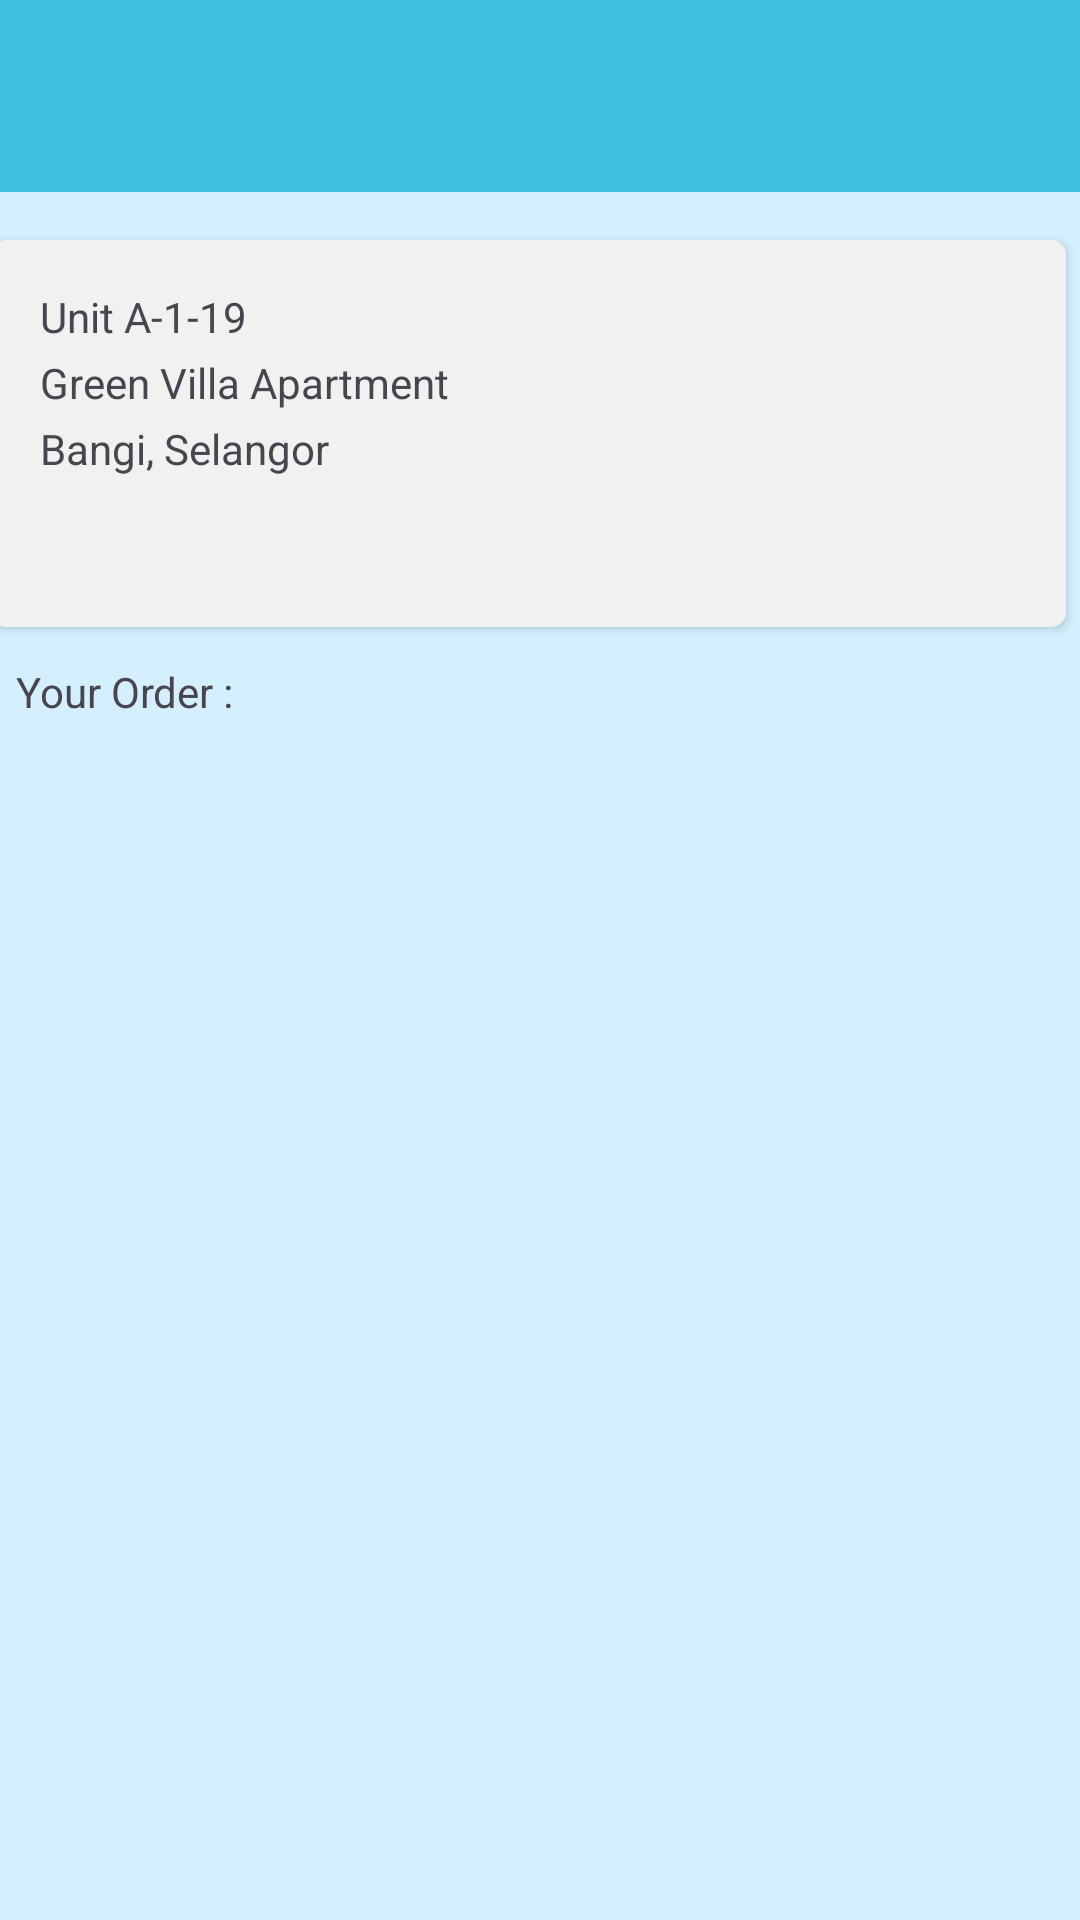

Reconstruct the res/layout file that produces this screen, plus the resources it refers to.
<!-- AndroidManifest.xml: application theme Theme.AbamBakery -->
<!-- res/layout/activity_cart_detail.xml -->
<?xml version="1.0" encoding="utf-8"?>
<androidx.constraintlayout.widget.ConstraintLayout xmlns:android="http://schemas.android.com/apk/res/android"
    xmlns:app="http://schemas.android.com/apk/res-auto"
    xmlns:tools="http://schemas.android.com/tools"
    android:layout_width="match_parent"
    android:layout_height="match_parent"
    android:background="#D4F0FF"
    tools:context=".cart_detail">

    <androidx.appcompat.widget.Toolbar
        android:id="@+id/toolbar3"
        android:layout_width="0dp"
        android:layout_height="wrap_content"
        android:background="#3FBFDF"
        android:minHeight="?attr/actionBarSize"
        android:theme="?attr/actionBarTheme"
        app:layout_constraintEnd_toEndOf="parent"
        app:layout_constraintStart_toStartOf="parent"
        app:layout_constraintTop_toTopOf="parent" />

    <androidx.recyclerview.widget.RecyclerView
        android:id="@+id/rv_order"
        android:layout_width="343dp"
        android:layout_height="384dp"
        android:layout_marginStart="16dp"
        android:layout_marginTop="8dp"
        android:layout_marginEnd="16dp"
        app:layout_constraintEnd_toEndOf="parent"
        app:layout_constraintStart_toStartOf="parent"
        app:layout_constraintTop_toBottomOf="@+id/textView9" />

    <Button
        android:id="@+id/btn_pay"
        android:layout_width="wrap_content"
        android:layout_height="wrap_content"
        android:layout_marginStart="291dp"
        android:layout_marginTop="20dp"
        android:layout_marginEnd="30dp"
        android:text="PAY"
        app:layout_constraintEnd_toEndOf="parent"
        app:layout_constraintStart_toStartOf="parent"
        app:layout_constraintTop_toBottomOf="@+id/rv_order" />

    <androidx.cardview.widget.CardView
        android:id="@+id/cardView4"
        android:layout_width="358dp"
        android:layout_height="129dp"
        android:layout_marginStart="16dp"
        android:layout_marginTop="16dp"
        android:layout_marginEnd="24dp"
        app:cardBackgroundColor="#F8F8F8"
        app:cardCornerRadius="5dp"
        app:layout_constraintEnd_toEndOf="parent"
        app:layout_constraintStart_toStartOf="parent"
        app:layout_constraintTop_toBottomOf="@+id/toolbar3">

        <androidx.constraintlayout.widget.ConstraintLayout
            android:layout_width="360dp"
            android:layout_height="match_parent"
            android:background="#F1F1F1"
            app:layout_constraintEnd_toEndOf="parent"
            app:layout_constraintStart_toStartOf="parent">

            <TextView
                android:id="@+id/textView5"
                android:layout_width="wrap_content"
                android:layout_height="wrap_content"
                android:layout_marginStart="16dp"
                android:layout_marginTop="16dp"
                android:text="Unit A-1-19"
                app:layout_constraintStart_toStartOf="parent"
                app:layout_constraintTop_toTopOf="parent" />

            <TextView
                android:id="@+id/textView6"
                android:layout_width="wrap_content"
                android:layout_height="wrap_content"
                android:layout_marginStart="16dp"
                android:layout_marginTop="3dp"
                android:text="Green Villa Apartment"
                app:layout_constraintStart_toStartOf="parent"
                app:layout_constraintTop_toBottomOf="@+id/textView5" />

            <TextView
                android:id="@+id/textView7"
                android:layout_width="wrap_content"
                android:layout_height="wrap_content"
                android:layout_marginStart="16dp"
                android:layout_marginTop="3dp"
                android:text="Bangi, Selangor"
                app:layout_constraintStart_toStartOf="parent"
                app:layout_constraintTop_toBottomOf="@+id/textView6" />
        </androidx.constraintlayout.widget.ConstraintLayout>
    </androidx.cardview.widget.CardView>

    <TextView
        android:id="@+id/textView9"
        android:layout_width="wrap_content"
        android:layout_height="wrap_content"
        android:layout_marginStart="30dp"
        android:layout_marginTop="12dp"
        android:layout_marginEnd="307dp"
        android:text="Your Order :"
        app:layout_constraintEnd_toEndOf="parent"
        app:layout_constraintStart_toStartOf="parent"
        app:layout_constraintTop_toBottomOf="@+id/cardView4" />

    <TextView
        android:id="@+id/tv_total_price"
        android:layout_width="wrap_content"
        android:layout_height="wrap_content"
        android:layout_marginTop="20dp"
        android:text="00.00"
        android:textSize="20sp"
        app:layout_constraintStart_toEndOf="@+id/textView12"
        app:layout_constraintTop_toBottomOf="@+id/rv_order" />

    <TextView
        android:id="@+id/textView11"
        android:layout_width="116dp"
        android:layout_height="27dp"
        android:layout_marginStart="32dp"
        android:layout_marginTop="20dp"
        android:text="Total Price:"
        android:textSize="20sp"
        app:layout_constraintStart_toStartOf="parent"
        app:layout_constraintTop_toBottomOf="@+id/rv_order" />

    <TextView
        android:id="@+id/textView12"
        android:layout_width="wrap_content"
        android:layout_height="wrap_content"
        android:layout_marginTop="20dp"
        android:text="RM"
        android:textSize="20sp"
        app:layout_constraintEnd_toStartOf="@+id/tv_total_price"
        app:layout_constraintStart_toEndOf="@+id/textView11"
        app:layout_constraintTop_toBottomOf="@+id/rv_order" />

</androidx.constraintlayout.widget.ConstraintLayout>
<!-- resources referenced by this layout -->
<resources>
  <style name="Theme.AbamBakery" parent="Base.Theme.AbamBakery" />
  <style name="Base.Theme.AbamBakery" parent="Theme.Material3.DayNight.NoActionBar">
          
          
      </style>
</resources>
